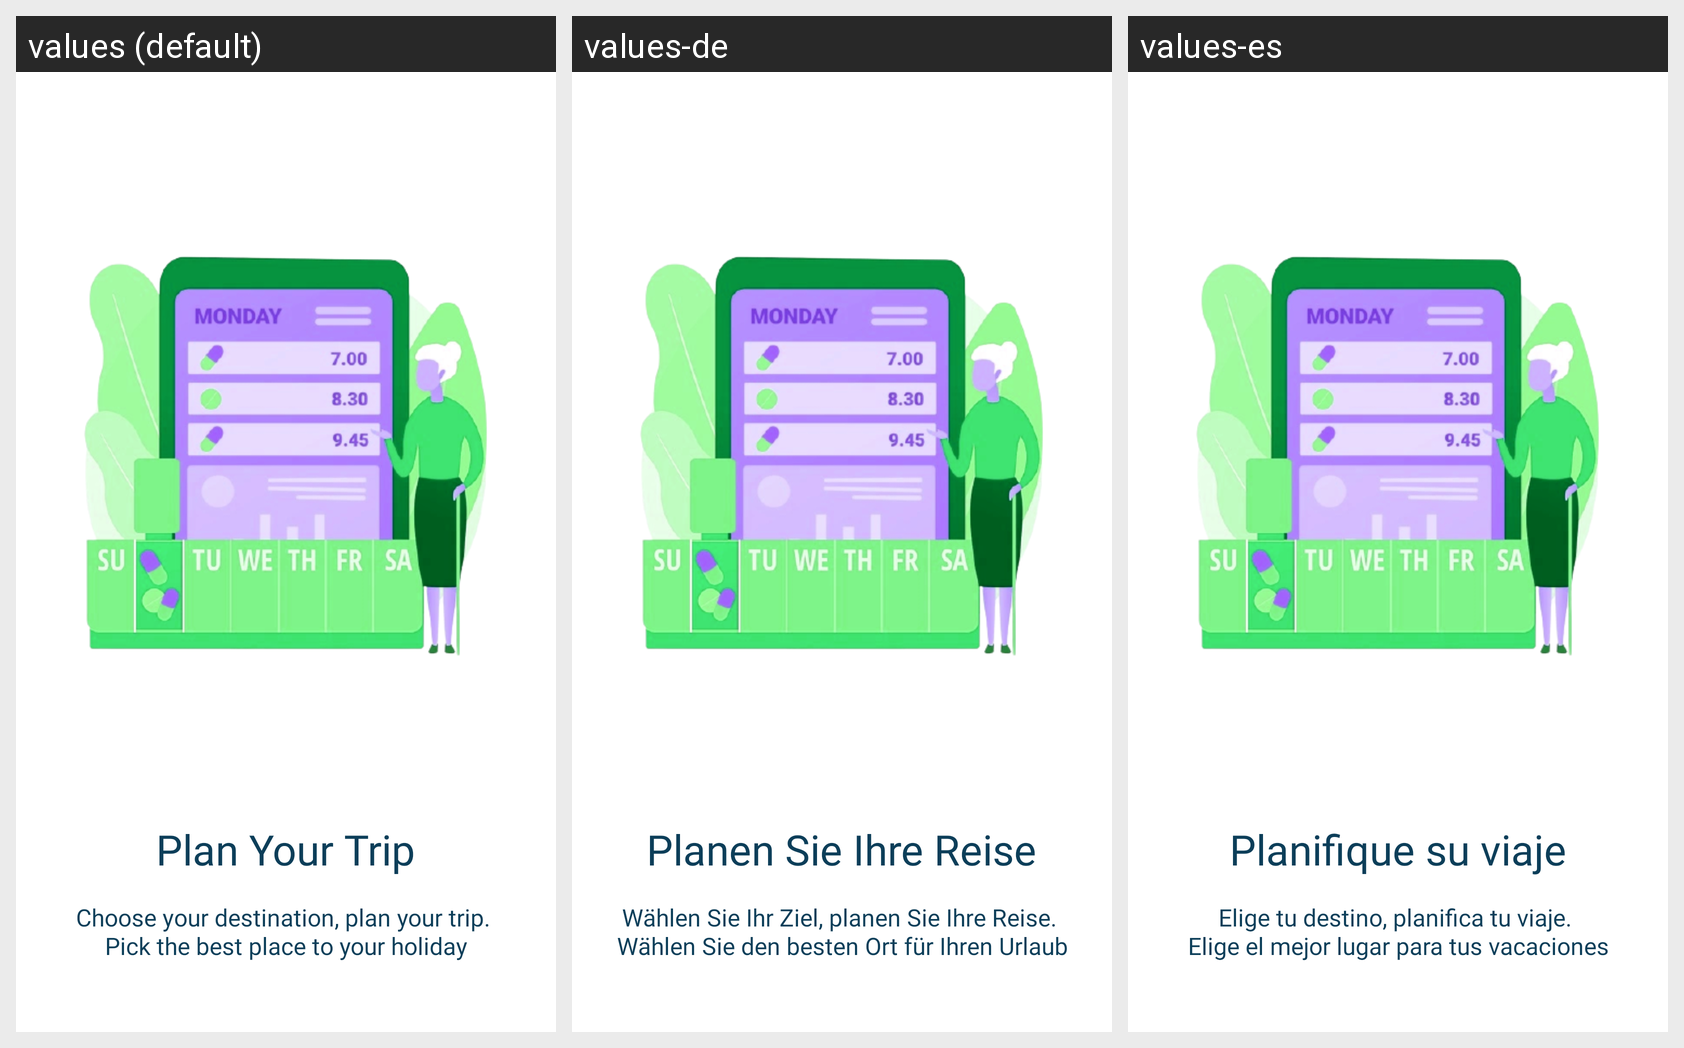

Translations of the strings shown on this Android screen, per locale in the grid:
Android screen res/layout/layout_screen.xml rendered under 3 locales, left to right: values (default), values-de, values-es. Device: Nexus 5 (rendered at 1080×1920; each locale shown at half size, 540×960, under a caption strip naming it); theme AppTheme.
Other locales in the repository, not shown: values-ar, values-ar-rMA, values-fr.
Strings drawn on this screen, with the default value and each locale's value (text and hints the layout hard-codes, and strings that could not be matched under every locale, appear in the picture but are not listed):

example_title_slogan
  values: Plan Your Trip
  values-de: Planen Sie Ihre Reise
  values-es: Planifique su viaje

exemple_slogan
  values: Choose your destination, plan your trip. 
      Pick the best place to your holiday
  values-de: Wählen Sie Ihr Ziel, planen Sie Ihre Reise. 
      Wählen Sie den besten Ort für Ihren Urlaub
  values-es: Elige tu destino, planifica tu viaje. 
      Elige el mejor lugar para tus vacaciones
